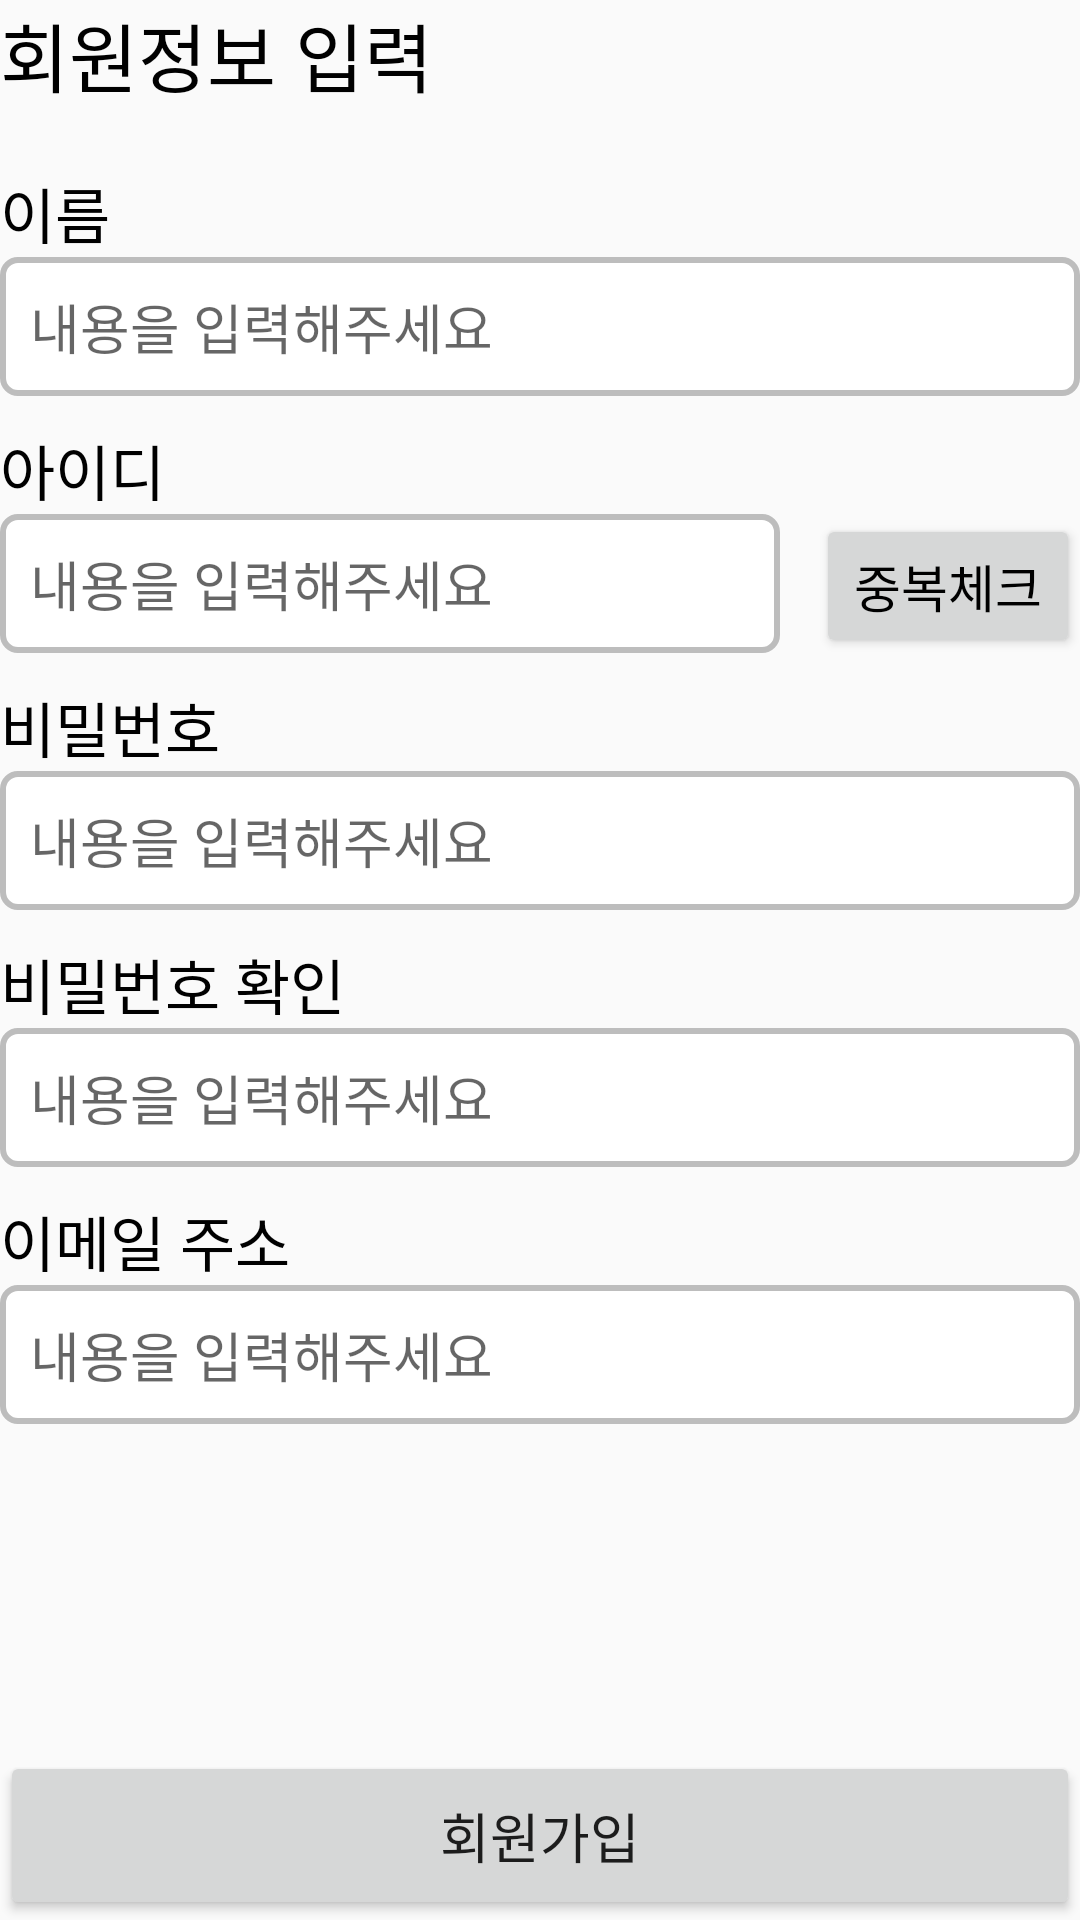

Here is an Android app screen rendered from its layout file. Give the layout XML and the strings, colors and styles it references.
<!-- AndroidManifest.xml: application theme AppTheme -->
<!-- res/layout/activity_register.xml -->
<?xml version="1.0" encoding="utf-8"?>
<androidx.constraintlayout.widget.ConstraintLayout
    xmlns:android="http://schemas.android.com/apk/res/android"
    xmlns:app="http://schemas.android.com/apk/res-auto"
    xmlns:tools="http://schemas.android.com/tools"
    android:layout_width="match_parent"
    android:layout_height="match_parent"
    android:layout_margin="30dp"
    tools:context=".RegisterActivity">

    <TextView
        android:id="@+id/txt1"
        android:layout_width="match_parent"
        android:layout_height="wrap_content"
        android:text="회원정보 입력"
        android:textSize="25dp"
        android:textColor="#000000"
        app:layout_constraintLeft_toLeftOf="parent"
        app:layout_constraintRight_toRightOf="parent"
        app:layout_constraintTop_toTopOf="parent"/>

    <TextView
        android:id="@+id/txt_name"
        android:layout_width="match_parent"
        android:layout_height="wrap_content"
        android:text="이름"
        android:textSize="20dp"
        android:textColor="#000000"
        android:layout_marginTop="20dp"
        app:layout_constraintLeft_toLeftOf="parent"
        app:layout_constraintRight_toRightOf="parent"
        app:layout_constraintTop_toBottomOf="@+id/txt1"/>

    <EditText
        android:id="@+id/edt_name"
        android:layout_width="match_parent"
        android:layout_height="wrap_content"
        android:padding="10dp"
        android:hint="내용을 입력해주세요"
        android:background="@drawable/line"
        app:layout_constraintLeft_toLeftOf="parent"
        app:layout_constraintTop_toBottomOf="@+id/txt_name"/>

    <TextView
        android:id="@+id/txt_ID"
        android:layout_width="match_parent"
        android:layout_height="wrap_content"
        android:text="아이디"
        android:textSize="20dp"
        android:textColor="#000000"
        android:layout_marginTop="10dp"
        app:layout_constraintLeft_toLeftOf="parent"
        app:layout_constraintRight_toRightOf="parent"
        app:layout_constraintTop_toBottomOf="@+id/edt_name"/>

    <EditText
        android:id="@+id/edt_ID"
        android:layout_width="260dp"
        android:layout_height="wrap_content"
        android:padding="10dp"
        android:hint="내용을 입력해주세요"
        android:background="@drawable/line"
        app:layout_constraintLeft_toLeftOf="parent"
        app:layout_constraintTop_toBottomOf="@+id/txt_ID"/>

    <Button
        android:id="@+id/btn_check"
        android:layout_width="wrap_content"
        android:layout_height="wrap_content"
        android:padding="10dp"
        android:text="중복체크"
        android:textSize="17dp"
        android:textColor="#000000"
        app:layout_constraintRight_toRightOf="parent"
        app:layout_constraintTop_toBottomOf="@+id/txt_ID" />

    <TextView
        android:id="@+id/txt_PW"
        android:layout_width="match_parent"
        android:layout_height="wrap_content"
        android:text="비밀번호"
        android:textSize="20dp"
        android:textColor="#000000"
        android:layout_marginTop="10dp"
        app:layout_constraintLeft_toLeftOf="parent"
        app:layout_constraintRight_toRightOf="parent"
        app:layout_constraintTop_toBottomOf="@+id/edt_ID"/>

    <EditText
        android:id="@+id/edt_PW"
        android:layout_width="match_parent"
        android:layout_height="wrap_content"
        android:padding="10dp"
        android:hint="내용을 입력해주세요"
        android:background="@drawable/line"
        app:layout_constraintLeft_toLeftOf="parent"
        app:layout_constraintRight_toRightOf="parent"
        app:layout_constraintTop_toBottomOf="@+id/txt_PW"/>

    <TextView
        android:id="@+id/txt_PW2"
        android:layout_width="match_parent"
        android:layout_height="wrap_content"
        android:text="비밀번호 확인"
        android:textSize="20dp"
        android:textColor="#000000"
        android:layout_marginTop="10dp"
        app:layout_constraintLeft_toLeftOf="parent"
        app:layout_constraintRight_toRightOf="parent"
        app:layout_constraintTop_toBottomOf="@+id/edt_PW"/>

    <EditText
        android:id="@+id/edt_PW2"
        android:layout_width="match_parent"
        android:layout_height="wrap_content"
        android:padding="10dp"
        android:hint="내용을 입력해주세요"
        android:background="@drawable/line"
        app:layout_constraintLeft_toLeftOf="parent"
        app:layout_constraintRight_toRightOf="parent"
        app:layout_constraintTop_toBottomOf="@+id/txt_PW2"/>

    <TextView
        android:id="@+id/txt_Email"
        android:layout_width="match_parent"
        android:layout_height="wrap_content"
        android:text="이메일 주소"
        android:textSize="20dp"
        android:textColor="#000000"
        android:layout_marginTop="10dp"
        app:layout_constraintLeft_toLeftOf="parent"
        app:layout_constraintRight_toRightOf="parent"
        app:layout_constraintTop_toBottomOf="@+id/edt_PW2"/>

    <EditText
        android:id="@+id/edt_Email"
        android:layout_width="match_parent"
        android:layout_height="wrap_content"
        android:padding="10dp"
        android:hint="내용을 입력해주세요"
        android:background="@drawable/line"
        app:layout_constraintLeft_toLeftOf="parent"
        app:layout_constraintRight_toRightOf="parent"
        app:layout_constraintTop_toBottomOf="@+id/txt_Email"/>

    <Button
        android:id="@+id/btn_OK"
        android:layout_width="match_parent"
        android:layout_height="wrap_content"
        android:padding="15dp"
        android:text="회원가입"
        android:textSize="18dp"
        app:layout_constraintLeft_toLeftOf="parent"
        app:layout_constraintRight_toRightOf="parent"
        app:layout_constraintBottom_toBottomOf="parent"/>

</androidx.constraintlayout.widget.ConstraintLayout>
<!-- resources referenced by this layout -->
<resources>
  <!-- drawable line (drawable) -->
  <?xml version="1.0" encoding="utf-8"?>
  <shape xmlns:android="http://schemas.android.com/apk/res/android"
      android:padding="10dp"
      android:shape="rectangle" >
      <solid android:color="#FFFFFF" />
      <stroke android:width="2dp" android:color="#BDBDBD"/>
      <corners
          android:bottomRightRadius="5dp"
          android:bottomLeftRadius="5dp"
          android:topLeftRadius="5dp"
          android:topRightRadius="5dp"/>
  </shape>
  <style name="AppTheme" parent="Theme.AppCompat.Light.DarkActionBar">
          
          <item name="colorPrimary">#D74650</item>
          <item name="colorPrimaryDark">#000000</item>
          <item name="colorAccent">#D74650</item>
      </style>
</resources>
